The GitHub repository PLCnext/RockPaperScissors contains a labelled image folder "data" with 4 categories: blank, paper, rock, scissors. Examples follow, each with its label.

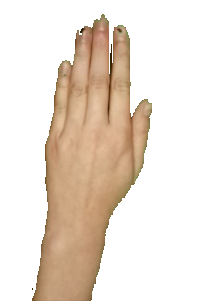
Label: paper

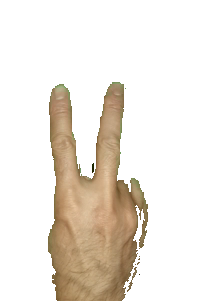
Label: scissors

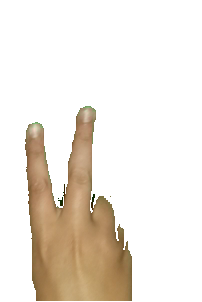
Label: scissors

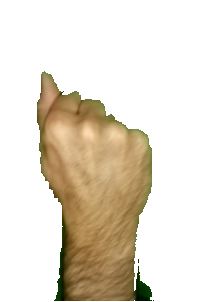
Label: rock

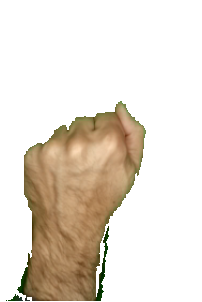
Label: rock

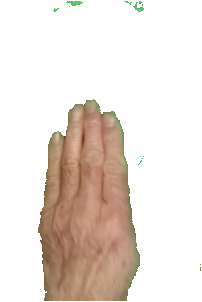
Label: paper
